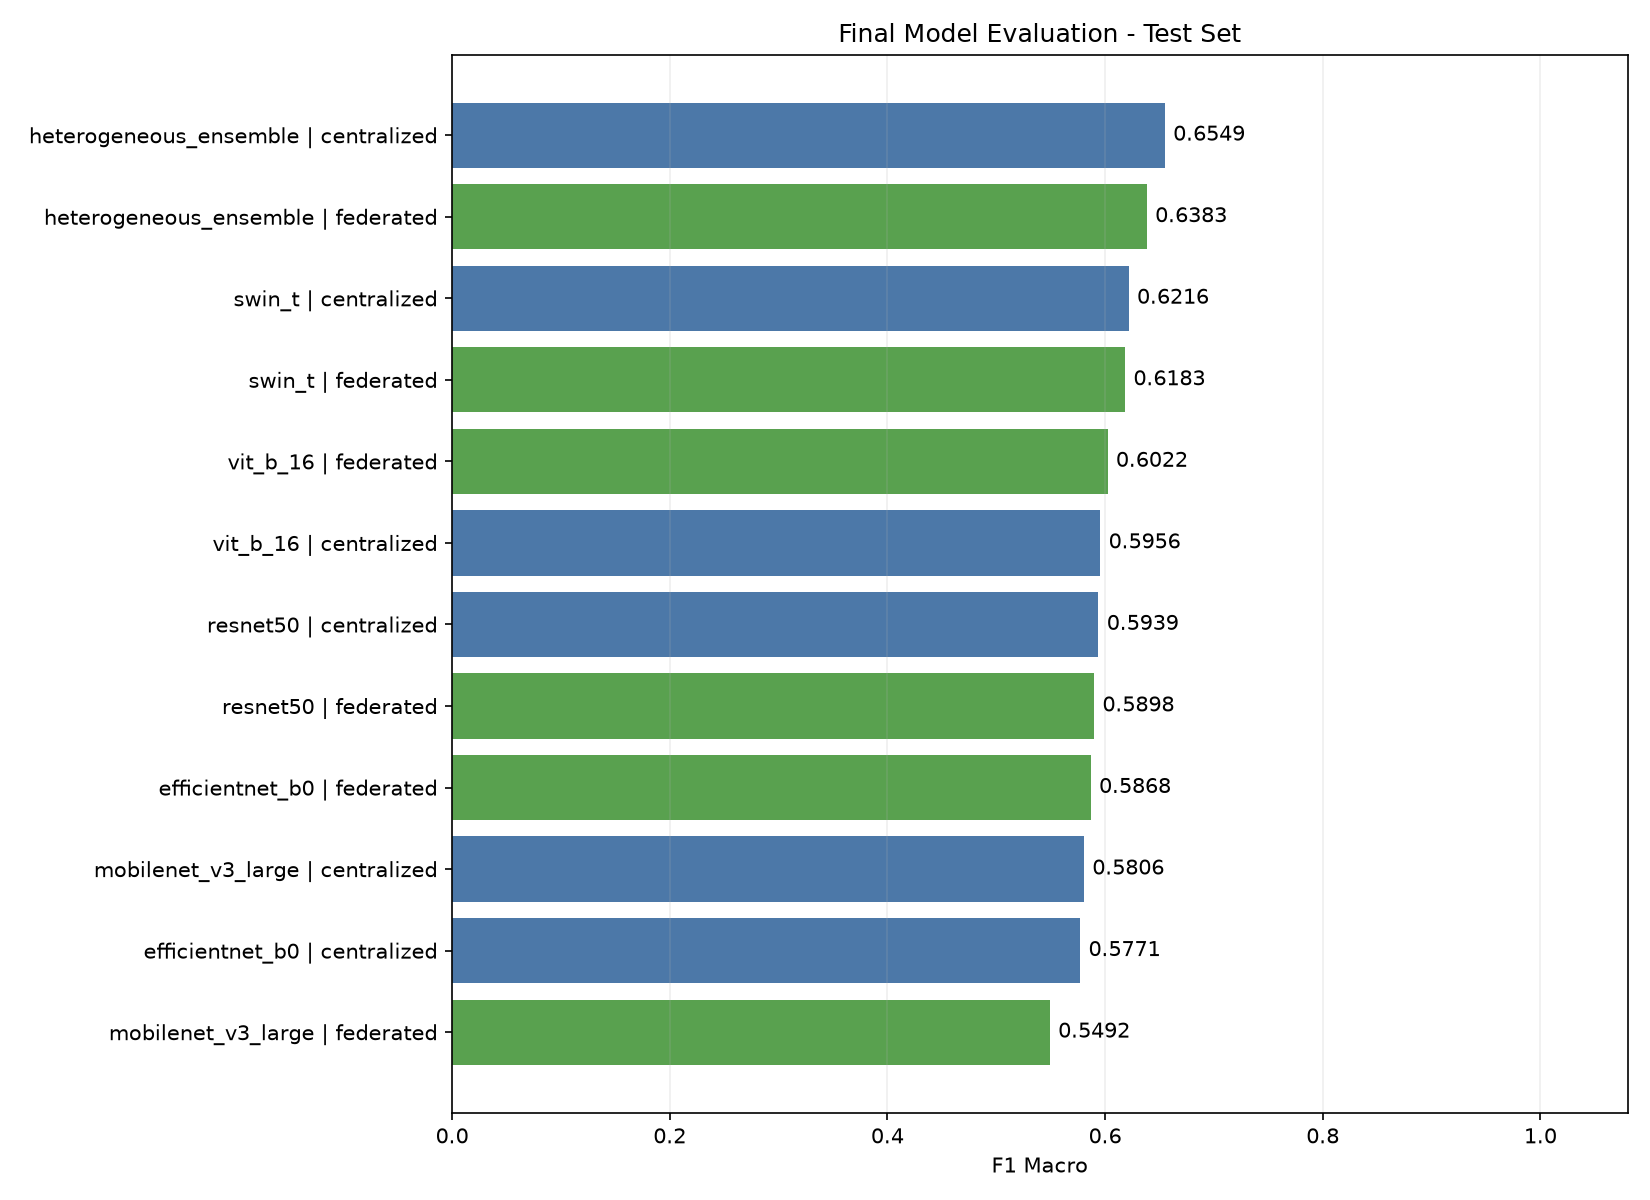

Source data for this figure (header and first rows):
rank, model, approach, evaluation_split, num_samples, inference_seconds, accuracy, precision_macro, recall_macro, f1_macro, f1_weighted, balanced_accuracy, type
1, heterogeneous_ensemble, centralized, test, 3210, 0.001614, 0.7701, 0.6273, 0.6983, 0.6549, 0.7799, 0.6983, ensemble
2, heterogeneous_ensemble, federated, test, 3210, 0.001728, 0.7539, 0.6097, 0.6799, 0.6383, 0.7652, 0.6799, ensemble
3, swin_t, centralized, test, 3210, 0.01301, 0.7312, 0.5922, 0.6837, 0.6216, 0.7464, 0.6837, individual
4, swin_t, federated, test, 3210, 0.00995, 0.7361, 0.5919, 0.6563, 0.6183, 0.7491, 0.6563, individual
5, vit_b_16, federated, test, 3210, 0.009726, 0.7212, 0.5767, 0.6433, 0.6022, 0.7353, 0.6433, individual
6, vit_b_16, centralized, test, 3210, 0.009303, 0.7109, 0.566, 0.6539, 0.5956, 0.7284, 0.6539, individual
7, resnet50, centralized, test, 3210, 0.02565, 0.7199, 0.5721, 0.6272, 0.5939, 0.7345, 0.6272, individual
8, resnet50, federated, test, 3210, 0.02562, 0.7171, 0.5664, 0.6269, 0.5898, 0.7309, 0.6269, individual
9, efficientnet_b0, federated, test, 3210, 0.02953, 0.7062, 0.5603, 0.6274, 0.5868, 0.722, 0.6274, individual
10, mobilenet_v3_large, centralized, test, 3210, 0.1055, 0.7137, 0.5578, 0.6298, 0.5806, 0.7304, 0.6298, individual
11, efficientnet_b0, centralized, test, 3210, 0.02942, 0.7037, 0.5526, 0.6256, 0.5771, 0.7196, 0.6256, individual
12, mobilenet_v3_large, federated, test, 3210, 0.04488, 0.6629, 0.523, 0.621, 0.5492, 0.6896, 0.621, individual
